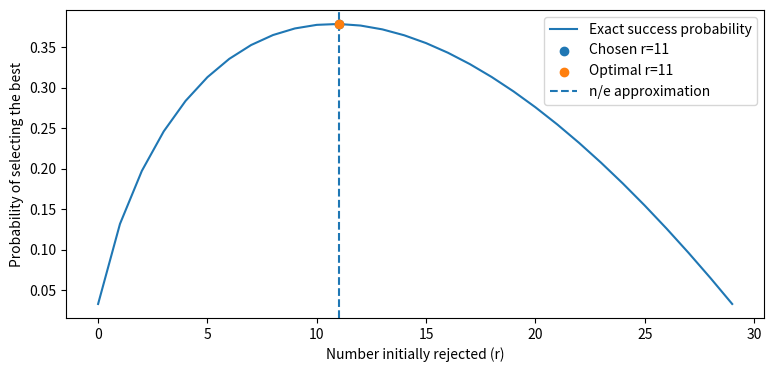

The script that saved this image:
from fractions import Fraction
import random
import math

def exact_probability(n, r):
    if not (isinstance(n, int) and n >= 2 and isinstance(r, int) and 0 <= r < n):
        raise ValueError("Require n >= 2 and 0 <= r < n.")
    if r == 0:
        return Fraction(1, n)
    return Fraction(r, n) * sum((Fraction(1, j) for j in range(r, n)), Fraction(0))

def optimal_threshold(n):
    probabilities = [exact_probability(n, r) for r in range(n)]
    maximum = max(probabilities)
    return probabilities.index(maximum), maximum

n, r = 30, 11
best_r, best_p = optimal_threshold(n)
print(f"Your threshold: r={r}, P={float(exact_probability(n, r)):.5f}")
print(f"Smallest optimal threshold: r={best_r}, P={float(best_p):.5f}")
assert optimal_threshold(10) == (3, Fraction(3349, 8400))


def selected_absolute_rank(order, r):
    if r == 0:
        return order[0]
    best_seen = min(order[:r])
    for rank in order[r:]:
        if rank < best_seen:
            return rank
    return None

def simulate(n, r, trials=10000, seed=2026):
    if trials <= 0:
        raise ValueError("trials must be positive")
    exact_probability(n, r)  # validate parameters
    rng = random.Random(seed)
    successes = 0
    for _ in range(trials):
        order = list(range(1, n + 1))
        rng.shuffle(order)
        successes += (selected_absolute_rank(order, r) == 1)
    return successes / trials

trials = 10000
estimate = simulate(n, r, trials)
print(f"Simulated success: {estimate:.4%} ({trials} repetitions)")
print(f"Exact success:     {float(exact_probability(n, r)):.4%}")
print(f"Absolute error:    {abs(estimate - float(exact_probability(n,r))):.4%}")


thresholds = list(range(n))
probabilities = [float(exact_probability(n, k)) for k in thresholds]
try:
    import matplotlib.pyplot as plt
    plt.figure(figsize=(9, 4))
    plt.plot(thresholds, probabilities, label="Exact success probability")
    plt.scatter([r], [probabilities[r]], label=f"Chosen r={r}", zorder=3)
    plt.scatter([best_r], [float(best_p)], label=f"Optimal r={best_r}", zorder=3)
    plt.axvline(n / math.e, linestyle="--", label="n/e approximation")
    plt.xlabel("Number initially rejected (r)")
    plt.ylabel("Probability of selecting the best")
    plt.legend()
    plt.show()
except ImportError:
    print("Install matplotlib to view the optional figure.")
